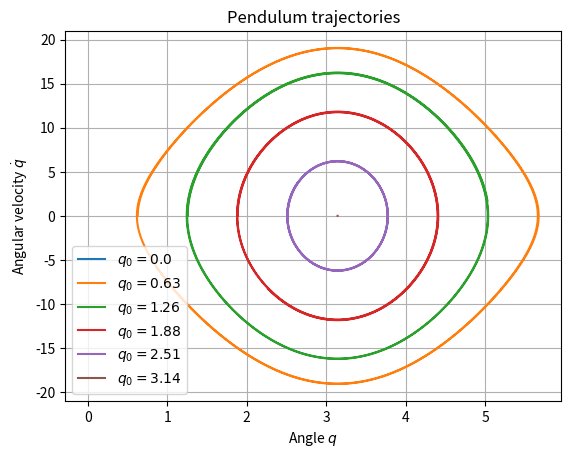

Source code (Python):
import numpy as np
import matplotlib.pyplot as plt

# Parameters.
m = 1 # mass
g = 10 # gravity
l = .1 # length
h = .0001 # discretization step
T = 2 # time horizon

# Control policy: given the state, returns the control input.
def pi(x):
    ### YOUR CODE HERE
    ### YOUR CODE HERE
    ### YOUR CODE HERE
    return 0

# Closed-loop dynamics.
def f(x):
    return np.array([
        x[1], # angular velocity
        (m * g * l * np.sin(x[0]) + pi(x)) / (m * l ** 2)]) # angular acceleration

# Plot trajectories for different initial angles. Usese explicit Euler for the
# simulation.
plt.figure()
K = int(T / h) # time steps in discrete-time simulation
traj = np.zeros((K, 2)) # matrix of states
for q0 in np.pi * np.arange(6) / 5: # loop through multiple initial angles
    traj[0] = [q0, 0] # set initial state
    for k in range(K - 1):
        traj[k + 1] = traj[k] + h * f(traj[k]) # explicit Euler
    plt.plot(
        traj[:,0], # angle
        traj[:,1], # angular velocity
        label=fr'$q_0={np.round(q0, 2)}$')

# Plot options.
plt.xlabel(r'Angle $q$')
plt.ylabel(r'Angular velocity $\dot q$')
plt.title('Pendulum trajectories')
plt.legend()
plt.grid()
plt.show()
